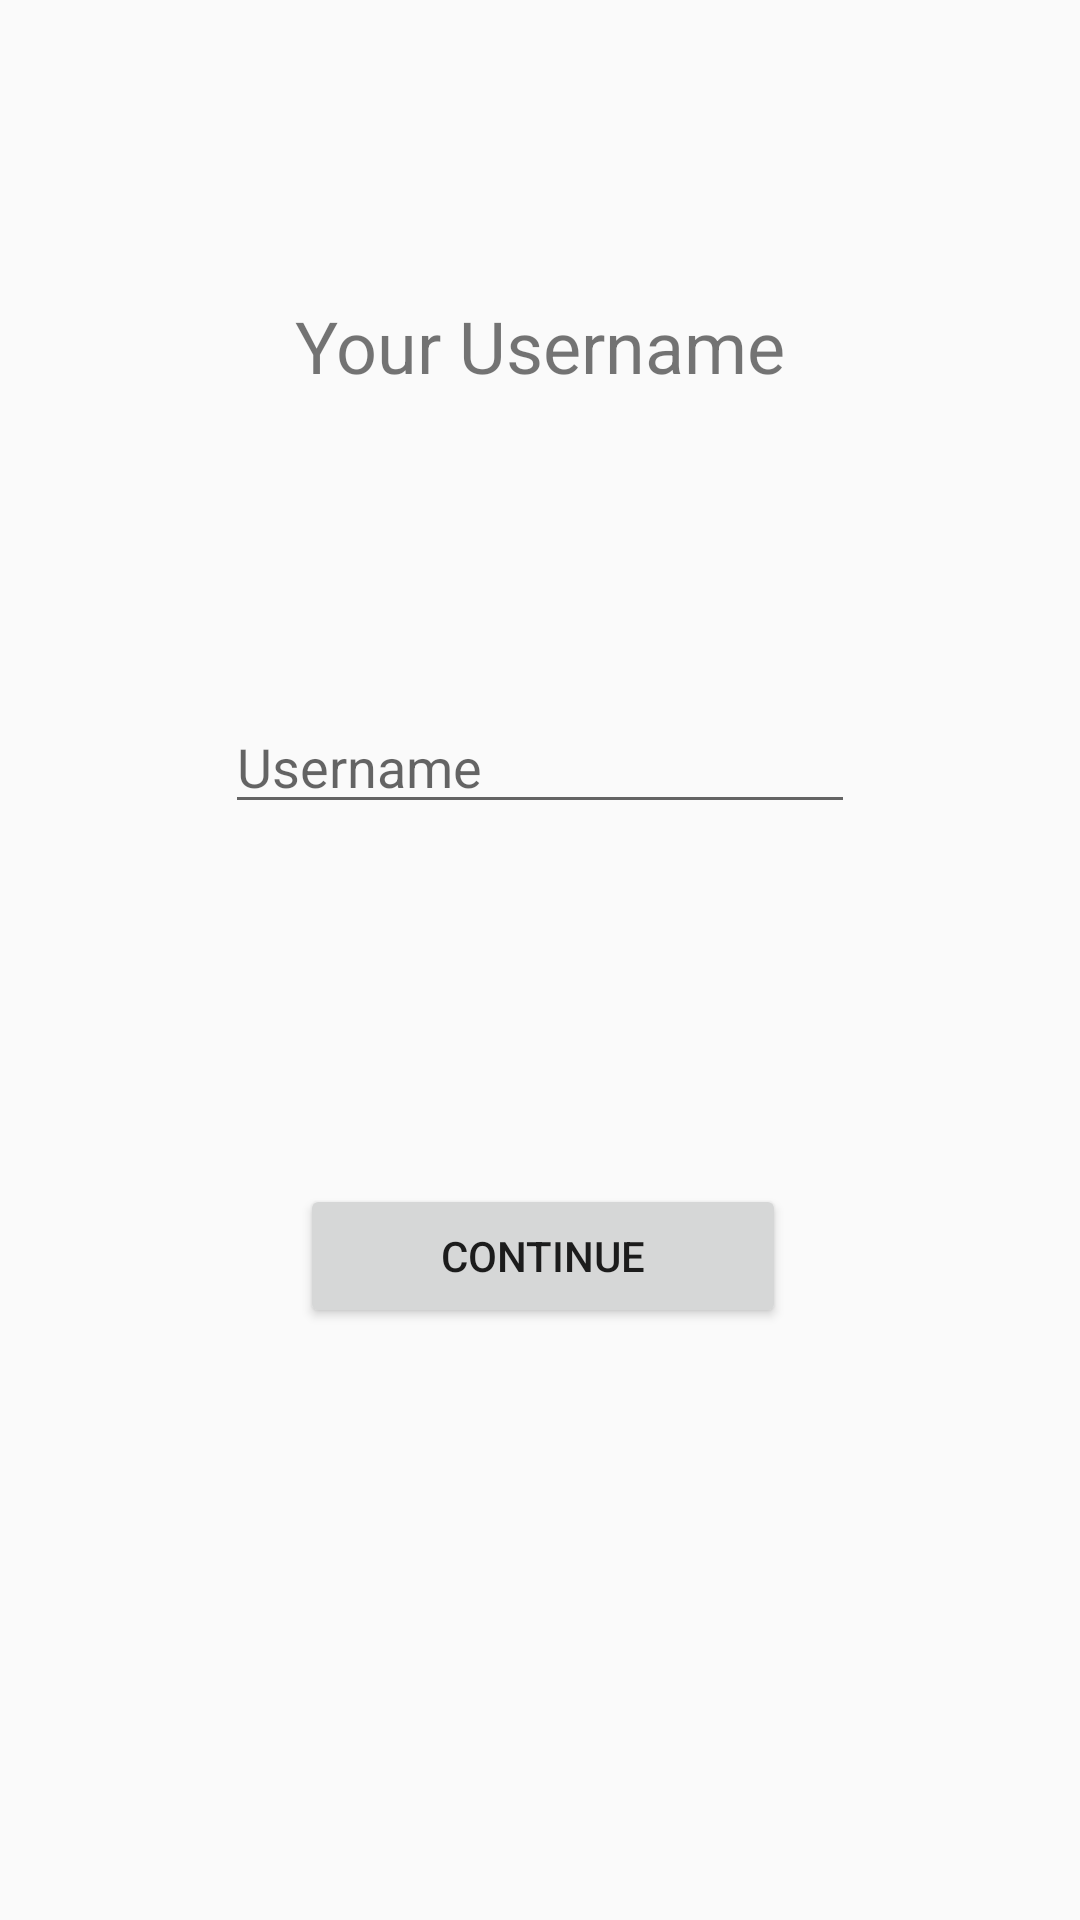

Layout XML and referenced resources for this Android screen:
<!-- AndroidManifest.xml: application theme AppTheme -->
<!-- res/layout/activity_sign_up__username.xml -->
<?xml version="1.0" encoding="utf-8"?>
<androidx.constraintlayout.widget.ConstraintLayout xmlns:android="http://schemas.android.com/apk/res/android"
    xmlns:app="http://schemas.android.com/apk/res-auto"
    xmlns:tools="http://schemas.android.com/tools"
    android:layout_width="match_parent"
    android:layout_height="match_parent"
    tools:context=".Screens.SignUp.SignUp_Username">

    <TextView
        android:id="@+id/textView5"
        android:layout_width="wrap_content"
        android:layout_height="wrap_content"
        android:layout_marginTop="99dp"
        android:layout_marginBottom="102dp"
        android:text="Your Username"
        android:textSize="24sp"
        app:layout_constraintBottom_toTopOf="@+id/editText3"
        app:layout_constraintEnd_toEndOf="parent"
        app:layout_constraintStart_toStartOf="parent"
        app:layout_constraintTop_toTopOf="parent" />

    <EditText
        android:id="@+id/editText3"
        android:layout_width="wrap_content"
        android:layout_height="wrap_content"
        android:layout_marginBottom="177dp"
        android:ems="10"
        android:hint="Username"
        android:inputType="textPersonName"
        app:layout_constraintBottom_toTopOf="@+id/button3"
        app:layout_constraintEnd_toEndOf="parent"
        app:layout_constraintStart_toStartOf="parent"
        app:layout_constraintTop_toBottomOf="@+id/textView5" />

    <Button
        android:id="@+id/button3"
        android:layout_width="162dp"
        android:layout_height="0dp"
        android:layout_marginTop="120dp"
        android:text="Continue"
        app:layout_constraintEnd_toEndOf="parent"
        app:layout_constraintHorizontal_bias="0.505"
        app:layout_constraintStart_toStartOf="parent"
        app:layout_constraintTop_toBottomOf="@+id/editText3" />
</androidx.constraintlayout.widget.ConstraintLayout>
<!-- resources referenced by this layout -->
<resources>
  <style name="AppTheme" parent="Theme.AppCompat.Light.DarkActionBar">
          
          <item name="colorPrimary">@color/colorPrimary</item>
          <item name="colorPrimaryDark">@color/colorPrimaryDark</item>
          <item name="colorAccent">@color/colorAccent</item>
          <item name="android:actionBarStyle">@style/MyActionBar</item>
      </style>
  <color name="colorPrimary">#3F51B5</color>
  <color name="colorPrimaryDark">#303F9F</color>
  <color name="colorAccent">#009688</color>
  <style name="MyActionBar" parent="@android:style/Widget.Holo.Light.ActionBar">
          <item name="android:background">@color/colorminhthich</item>
          <item name="android:titleTextStyle">@style/MyActionBarTitleText</item>
      </style>
  <color name="colorminhthich">#06238E</color>
  <style name="MyActionBarTitleText" parent="@android:style/TextAppearance.Holo.Widget.ActionBar.Title">
          <item name="android:textColor">@color/colorwhite</item>
          <item name="android:textStyle">bold</item>
  
      </style>
  <color name="colorwhite">#FFFFFF</color>
</resources>
